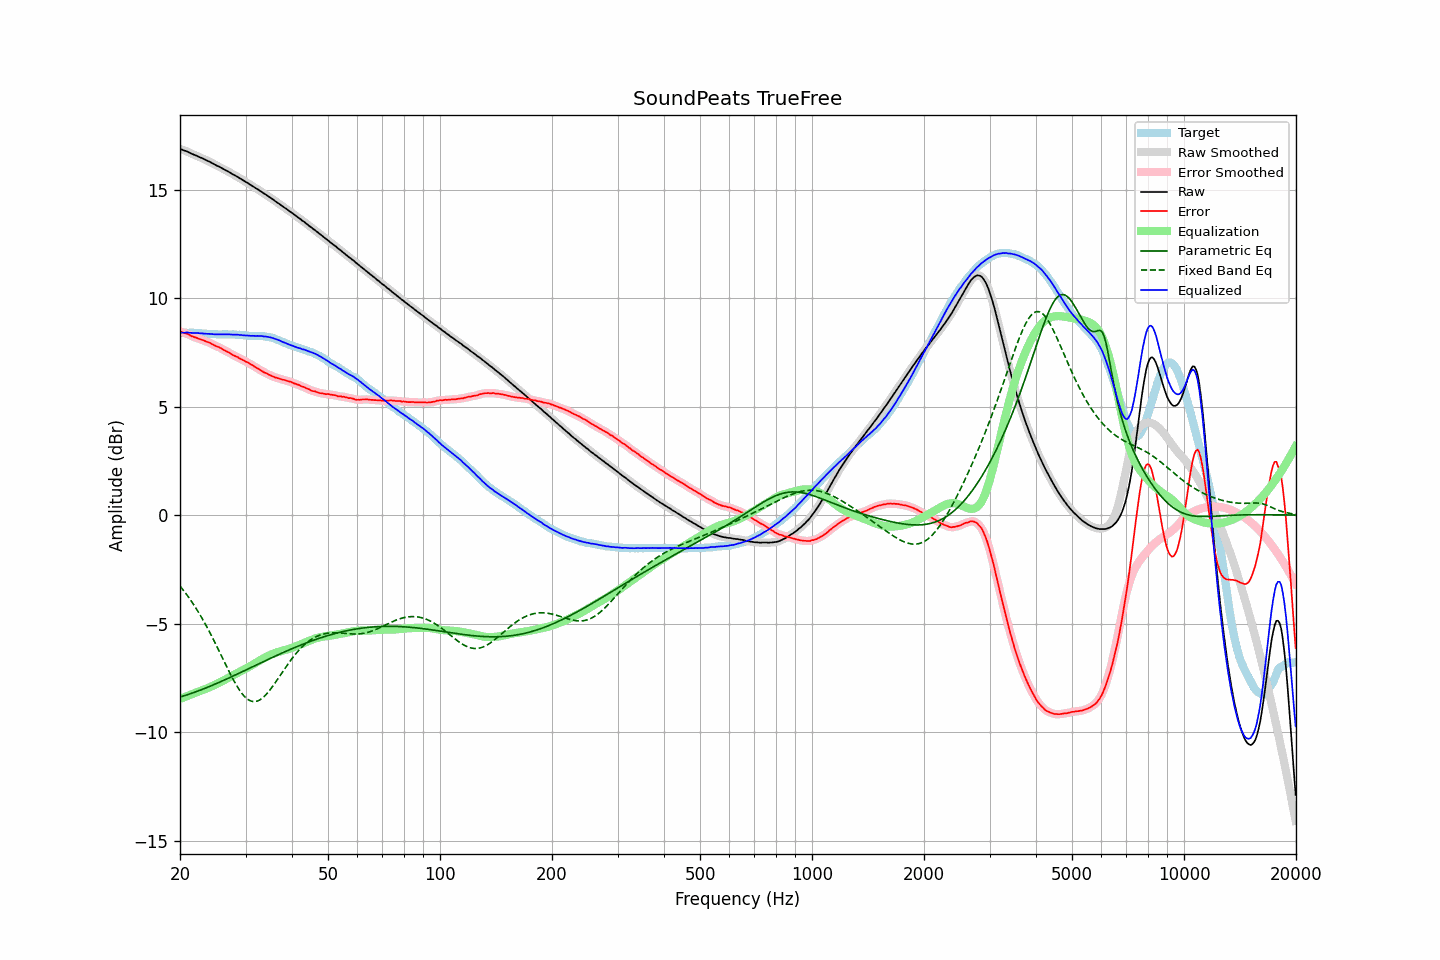

The file beside this chart, header and first rows:
frequency, raw, error, smoothed, error_smoothed, equalization, parametric_eq, fixed_band_eq, equalized_raw, equalized_smoothed, target
20.00, 16.88, 8.47, 16.87, 8.46, -8.47, -8.38, -3.27, 8.41, 8.40, 8.41
20.20, 16.85, 8.44, 16.85, 8.44, -8.44, -8.36, -3.36, 8.41, 8.41, 8.41
20.40, 16.82, 8.41, 16.82, 8.41, -8.41, -8.34, -3.45, 8.41, 8.41, 8.41
20.61, 16.79, 8.38, 16.79, 8.38, -8.38, -8.31, -3.55, 8.41, 8.41, 8.41
20.81, 16.77, 8.37, 16.76, 8.36, -8.35, -8.29, -3.65, 8.41, 8.41, 8.40
21.02, 16.74, 8.34, 16.73, 8.33, -8.32, -8.27, -3.75, 8.41, 8.41, 8.40
21.23, 16.70, 8.30, 16.70, 8.30, -8.29, -8.24, -3.85, 8.40, 8.40, 8.40
21.44, 16.66, 8.25, 16.66, 8.26, -8.26, -8.22, -3.96, 8.39, 8.40, 8.41
21.66, 16.63, 8.23, 16.63, 8.22, -8.23, -8.19, -4.07, 8.39, 8.39, 8.40
21.87, 16.60, 8.20, 16.60, 8.20, -8.20, -8.16, -4.18, 8.39, 8.39, 8.40
22.09, 16.57, 8.18, 16.57, 8.17, -8.17, -8.14, -4.30, 8.39, 8.39, 8.39
22.31, 16.54, 8.15, 16.53, 8.15, -8.14, -8.11, -4.41, 8.39, 8.39, 8.39
22.54, 16.50, 8.12, 16.50, 8.12, -8.12, -8.08, -4.54, 8.38, 8.38, 8.38
22.76, 16.47, 8.09, 16.47, 8.09, -8.09, -8.05, -4.66, 8.37, 8.38, 8.38
22.99, 16.44, 8.07, 16.43, 8.06, -8.07, -8.03, -4.79, 8.37, 8.37, 8.37
23.22, 16.40, 8.04, 16.40, 8.04, -8.04, -8.00, -4.92, 8.36, 8.36, 8.36
23.45, 16.37, 8.01, 16.36, 8.01, -8.01, -7.97, -5.05, 8.36, 8.36, 8.36
23.69, 16.33, 7.98, 16.33, 7.98, -7.98, -7.94, -5.19, 8.35, 8.35, 8.35
23.92, 16.30, 7.96, 16.29, 7.95, -7.94, -7.91, -5.33, 8.35, 8.35, 8.34
24.16, 16.26, 7.92, 16.26, 7.92, -7.91, -7.88, -5.47, 8.34, 8.34, 8.34
24.40, 16.22, 7.88, 16.22, 7.88, -7.88, -7.84, -5.62, 8.34, 8.34, 8.34
24.65, 16.18, 7.84, 16.17, 7.84, -7.84, -7.81, -5.76, 8.33, 8.33, 8.34
24.89, 16.14, 7.80, 16.14, 7.80, -7.81, -7.78, -5.91, 8.33, 8.33, 8.34
25.14, 16.10, 7.77, 16.10, 7.77, -7.77, -7.75, -6.06, 8.32, 8.33, 8.33
25.39, 16.07, 7.75, 16.06, 7.74, -7.73, -7.72, -6.21, 8.33, 8.33, 8.32
25.65, 16.03, 7.71, 16.03, 7.71, -7.70, -7.68, -6.37, 8.33, 8.33, 8.32
25.91, 15.99, 7.67, 15.99, 7.67, -7.66, -7.65, -6.52, 8.33, 8.33, 8.32
26.16, 15.95, 7.62, 15.95, 7.62, -7.62, -7.62, -6.67, 8.32, 8.32, 8.33
26.43, 15.91, 7.58, 15.91, 7.58, -7.58, -7.59, -6.83, 8.32, 8.32, 8.33
26.69, 15.87, 7.54, 15.87, 7.54, -7.54, -7.55, -6.98, 8.32, 8.33, 8.33
26.96, 15.83, 7.51, 15.83, 7.50, -7.50, -7.52, -7.13, 8.33, 8.33, 8.32
27.23, 15.79, 7.47, 15.78, 7.46, -7.46, -7.48, -7.28, 8.33, 8.32, 8.32
27.50, 15.74, 7.42, 15.74, 7.42, -7.42, -7.45, -7.42, 8.32, 8.32, 8.32
27.77, 15.70, 7.37, 15.70, 7.37, -7.38, -7.42, -7.56, 8.32, 8.32, 8.33
28.05, 15.66, 7.34, 15.66, 7.34, -7.34, -7.38, -7.70, 8.31, 8.31, 8.32
28.33, 15.62, 7.31, 15.62, 7.30, -7.30, -7.35, -7.82, 8.31, 8.31, 8.31
28.62, 15.58, 7.28, 15.57, 7.27, -7.26, -7.31, -7.95, 8.31, 8.31, 8.30
28.90, 15.53, 7.22, 15.53, 7.23, -7.23, -7.28, -8.06, 8.30, 8.30, 8.31
29.19, 15.49, 7.19, 15.48, 7.19, -7.19, -7.24, -8.17, 8.30, 8.30, 8.30
29.48, 15.44, 7.15, 15.44, 7.15, -7.15, -7.21, -8.26, 8.28, 8.29, 8.29
29.78, 15.40, 7.12, 15.39, 7.11, -7.11, -7.17, -8.35, 8.28, 8.28, 8.28
30.08, 15.35, 7.07, 15.35, 7.07, -7.07, -7.14, -8.42, 8.27, 8.28, 8.28
30.38, 15.31, 7.04, 15.30, 7.03, -7.03, -7.10, -8.48, 8.27, 8.27, 8.27
30.68, 15.26, 7.00, 15.26, 6.99, -6.99, -7.07, -8.53, 8.27, 8.27, 8.26
30.99, 15.21, 6.95, 15.21, 6.95, -6.95, -7.03, -8.56, 8.26, 8.26, 8.26
31.30, 15.17, 6.91, 15.16, 6.91, -6.90, -6.99, -8.58, 8.26, 8.26, 8.26
31.61, 15.12, 6.86, 15.12, 6.86, -6.86, -6.96, -8.59, 8.26, 8.26, 8.26
31.93, 15.07, 6.82, 15.07, 6.82, -6.81, -6.92, -8.59, 8.25, 8.26, 8.25
32.24, 15.03, 6.77, 15.02, 6.77, -6.77, -6.89, -8.57, 8.26, 8.25, 8.26
32.57, 14.98, 6.73, 14.98, 6.72, -6.72, -6.85, -8.54, 8.25, 8.25, 8.25
32.89, 14.93, 6.68, 14.93, 6.68, -6.68, -6.82, -8.50, 8.25, 8.25, 8.25
33.22, 14.89, 6.64, 14.88, 6.63, -6.64, -6.78, -8.45, 8.25, 8.24, 8.25
33.55, 14.83, 6.59, 14.83, 6.59, -6.60, -6.75, -8.38, 8.23, 8.24, 8.24
33.89, 14.79, 6.56, 14.78, 6.56, -6.56, -6.71, -8.31, 8.23, 8.23, 8.23
34.23, 14.74, 6.53, 14.73, 6.52, -6.52, -6.68, -8.23, 8.22, 8.22, 8.21
34.57, 14.69, 6.48, 14.69, 6.48, -6.48, -6.64, -8.14, 8.21, 8.21, 8.21
34.92, 14.64, 6.45, 14.64, 6.45, -6.45, -6.61, -8.05, 8.19, 8.19, 8.19
35.27, 14.59, 6.41, 14.59, 6.41, -6.41, -6.57, -7.95, 8.17, 8.17, 8.18
35.62, 14.54, 6.39, 14.53, 6.38, -6.38, -6.54, -7.85, 8.15, 8.15, 8.15
35.97, 14.48, 6.35, 14.48, 6.35, -6.35, -6.50, -7.74, 8.12, 8.12, 8.13
... 635 more rows
